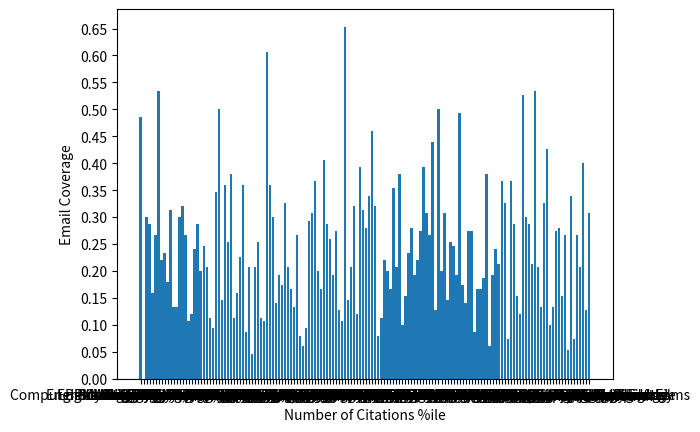

This chart was generated by the following Python code:
d={
    "Computer Science, Information Systems": 
        0.4866666666666667
    ,
    "Literary Reviews": 
        0.0
    ,
    "Engineering, Manufacturing": 
        0.3
    ,
    "Materials Science": 
        0.2866666666666667
    ,
    "Surgery": 
        0.16
    ,
    "Legal Medicine": 
        0.26666666666666666
    ,
    "Engineering, Electrical & Electronic": 
        0.5333333333333333
    ,
    "Pharmacology & Pharmacy": 
        0.22
    ,
    "Soil Science": 
        0.23333333333333334
    ,
    "Genetics & Heredity": 
        0.18
    ,
    "Chemistry, Analytical": 
        0.31333333333333335
    ,
    "Biochemistry & Molecular Biology": 
        0.13333333333333333
    ,
    "Substance Abuse": 
        0.13333333333333333
    ,
    "Language & Linguistics": 
        0.3
    ,
    "Engineering, Biomedical": 
        0.32
    ,
    "Chemistry, Inorganic & Nuclear": 
        0.26666666666666666
    ,
    "Physics, Nuclear": 
        0.10666666666666667
    ,
    "Urology & Nephrology": 
        0.12
    ,
    "Chemistry, Physical": 
        0.24
    ,
    "Women's Studies": 
        0.2866666666666667
    ,
    "Physics, Atomic, Molecular & Chemical": 
        0.2
    ,
    "Materials Science, Multidisciplinary": 
        0.24666666666666667
    ,
    "Metallurgy & Metallurgical Engineering": 
        0.20666666666666667
    ,
    "Cardiac & Cardiovascular Systems": 
        0.11333333333333333
    ,
    "Art": 
        0.09333333333333334
    ,
    "Education & Educational Research": 
        0.3466666666666667
    ,
    "Automation & Control Systems": 
        0.5
    ,
    "Cell & Tissue Engineering": 
        0.14666666666666667
    ,
    "Agriculture": 
        0.36
    ,
    "Mathematical & Computational Biology": 
        0.25333333333333335
    ,
    "Demography": 
        0.38
    ,
    "Endocrinology & Metabolism": 
        0.11333333333333333
    ,
    "Humanities, Multidisciplinary": 
        0.16
    ,
    "Psychology": 
        0.22666666666666666
    ,
    "Transportation": 
        0.36
    ,
    "Life Sciences & Biomedicine - Other Topics": 
        0.08666666666666667
    ,
    "Science & Technology - Other Topics": 
        0.20666666666666667
    ,
    "Transplantation": 
        0.04666666666666667
    ,
    "Emergency Medicine": 
        0.20666666666666667
    ,
    "Primary Health Care": 
        0.25333333333333335
    ,
    "History": 
        0.11333333333333333
    ,
    "Cell Biology": 
        0.10666666666666667
    ,
    "Mathematics, Applied": 
        0.6066666666666667
    ,
    "Transportation Science & Technology": 
        0.36
    ,
    "Entomology": 
        0.3
    ,
    "Physiology": 
        0.14
    ,
    "Materials Science, Biomaterials": 
        0.19333333333333333
    ,
    "Pediatrics": 
        0.17333333333333334
    ,
    "Psychology, Social": 
        0.32666666666666666
    ,
    "Physics, Condensed Matter": 
        0.20666666666666667
    ,
    "Biotechnology & Applied Microbiology": 
        0.16666666666666666
    ,
    "Obstetrics & Gynecology": 
        0.13333333333333333
    ,
    "Nanoscience & Nanotechnology": 
        0.26666666666666666
    ,
    "Allergy": 
        0.08
    ,
    "Critical Care Medicine": 
        0.06
    ,
    "Literature": 
        0.09333333333333334
    ,
    "Environmental Sciences": 
        0.29333333333333333
    ,
    "Ecology": 
        0.30666666666666664
    ,
    "Mechanics": 
        0.36666666666666664
    ,
    "Public, Environmental & Occupational Health": 
        0.2
    ,
    "Dermatology": 
        0.16666666666666666
    ,
    "Business & Economics": 
        0.4066666666666667
    ,
    "Engineering, Chemical": 
        0.2866666666666667
    ,
    "Biochemical Research Methods": 
        0.26
    ,
    "Psychology, Developmental": 
        0.19333333333333333
    ,
    "Astronomy & Astrophysics": 
        0.2733333333333333
    ,
    "Gerontology": 
        0.12666666666666668
    ,
    "Clinical Neurology": 
        0.10666666666666667
    ,
    "Mathematics": 
        0.6533333333333333
    ,
    "Radiology, Nuclear Medicine & Medical Imaging": 
        0.14666666666666667
    ,
    "Physics, Fluids & Plasmas": 
        0.20666666666666667
    ,
    "Water Resources": 
        0.32
    ,
    "Medicine, Research & Experimental": 
        0.12
    ,
    "Computer Science, Interdisciplinary Applications": 
        0.3933333333333333
    ,
    "Law": 
        0.31333333333333335
    ,
    "Cultural Studies": 
        0.28
    ,
    "Crystallography": 
        0.34
    ,
    "Horticulture": 
        0.46
    ,
    "Linguistics": 
        0.32
    ,
    "Oncology": 
        0.08
    ,
    "General & Internal Medicine": 
        0.11333333333333333
    ,
    "Remote Sensing": 
        0.22
    ,
    "Physics": 
        0.2
    ,
    "Plant Sciences": 
        0.16666666666666666
    ,
    "Business": 
        0.35333333333333333
    ,
    "Multidisciplinary Sciences": 
        0.20666666666666667
    ,
    "Engineering, Multidisciplinary": 
        0.38
    ,
    "Respiratory System": 
        0.1
    ,
    "Neurosciences": 
        0.15333333333333332
    ,
    "Integrative & Complementary Medicine": 
        0.23333333333333334
    ,
    "Chemistry, Organic": 
        0.28
    ,
    "Anesthesiology": 
        0.19333333333333333
    ,
    "Chemistry, Medicinal": 
        0.22
    ,
    "Evolutionary Biology": 
        0.2733333333333333
    ,
    "Zoology": 
        0.3933333333333333
    ,
    "Physics, Multidisciplinary": 
        0.30666666666666664
    ,
    "Medicine, Legal": 
        0.26666666666666666
    ,
    "Statistics & Probability": 
        0.44
    ,
    "Arts & Humanities - Other Topics": 
        0.12666666666666668
    ,
    "Computer Science": 
        0.5
    ,
    "Geriatrics & Gerontology": 
        0.2
    ,
    "Marine & Freshwater Biology": 
        0.30666666666666664
    ,
    "Neurosciences & Neurology": 
        0.14666666666666667
    ,
    "Nuclear Science & Technology": 
        0.25333333333333335
    ,
    "Engineering, Environmental": 
        0.24666666666666667
    ,
    "Chemistry, Multidisciplinary": 
        0.19333333333333333
    ,
    "Physics, Mathematical": 
        0.49333333333333335
    ,
    "Religion": 
        0.17333333333333334
    ,
    "Immunology": 
        0.14
    ,
    "Biodiversity & Conservation": 
        0.2733333333333333
    ,
    "Biodiversity Conservation": 
        0.2733333333333333
    ,
    "Biology": 
        0.08666666666666667
    ,
    "Engineering, Aerospace": 
        0.16666666666666666
    ,
    "Biophysics": 
        0.16666666666666666
    ,
    "Nutrition & Dietetics": 
        0.18666666666666668
    ,
    "Computer Science, Theory & Methods": 
        0.38
    ,
    "Hematology": 
        0.06
    ,
    "Psychology, Clinical": 
        0.19333333333333333
    ,
    "Energy & Fuels": 
        0.24
    ,
    "Physics, Applied": 
        0.21333333333333335
    ,
    "Engineering": 
        0.36666666666666664
    ,
    "Limnology": 
        0.32666666666666666
    ,
    "Gastroenterology & Hepatology": 
        0.07333333333333333
    ,
    "Mathematics, Interdisciplinary Applications": 
        0.36666666666666664
    ,
    "Environmental Sciences & Ecology": 
        0.2866666666666667
    ,
    "Thermodynamics": 
        0.15333333333333332
    ,
    "Research & Experimental Medicine": 
        0.12
    ,
    "Telecommunications": 
        0.5266666666666666
    ,
    "Nursing": 
        0.3
    ,
    "Imaging Science & Photographic Technology": 
        0.2866666666666667
    ,
    "Spectroscopy": 
        0.21333333333333335
    ,
    "Paleontology": 
        0.5333333333333333
    ,
    "Optics": 
        0.20666666666666667
    ,
    "Developmental Biology": 
        0.13333333333333333
    ,
    "Management": 
        0.32666666666666666
    ,
    "Computer Science, Artificial Intelligence": 
        0.4266666666666667
    ,
    "Cardiovascular System & Cardiology": 
        0.1
    ,
    "Agriculture, Dairy & Animal Science": 
        0.13333333333333333
    ,
    "Government & Law": 
        0.2733333333333333
    ,
    "Chemistry": 
        0.28
    ,
    "Medicine, General & Internal": 
        0.15333333333333332
    ,
    "Ornithology": 
        0.26666666666666666
    ,
    "Literature, Romance": 
        0.05333333333333334
    ,
    "Materials Science, Composites": 
        0.34
    ,
    "Peripheral Vascular Disease": 
        0.07333333333333333
    ,
    "Materials Science, Coatings & Films": 
        0.26666666666666666
    ,
    "Chemistry, Applied": 
        0.20666666666666667
    ,
    "Physics, Particles & Fields": 
        0.4
    ,
    "Psychiatry": 
        0.12666666666666668
    ,
    "Engineering, Mechanical": 
        0.30666666666666664
    
}
import matplotlib.pyplot as plt
import numpy as np
plt.bar(list(range(len(d))), list(d.values()), align="center")
plt.xticks(list(range(len(d))), list(d.keys()))
plt.yticks(np.arange(0,max(d.values()),.05))
plt.xlabel("Number of Citations %ile")
plt.ylabel("Email Coverage")
plt.show()